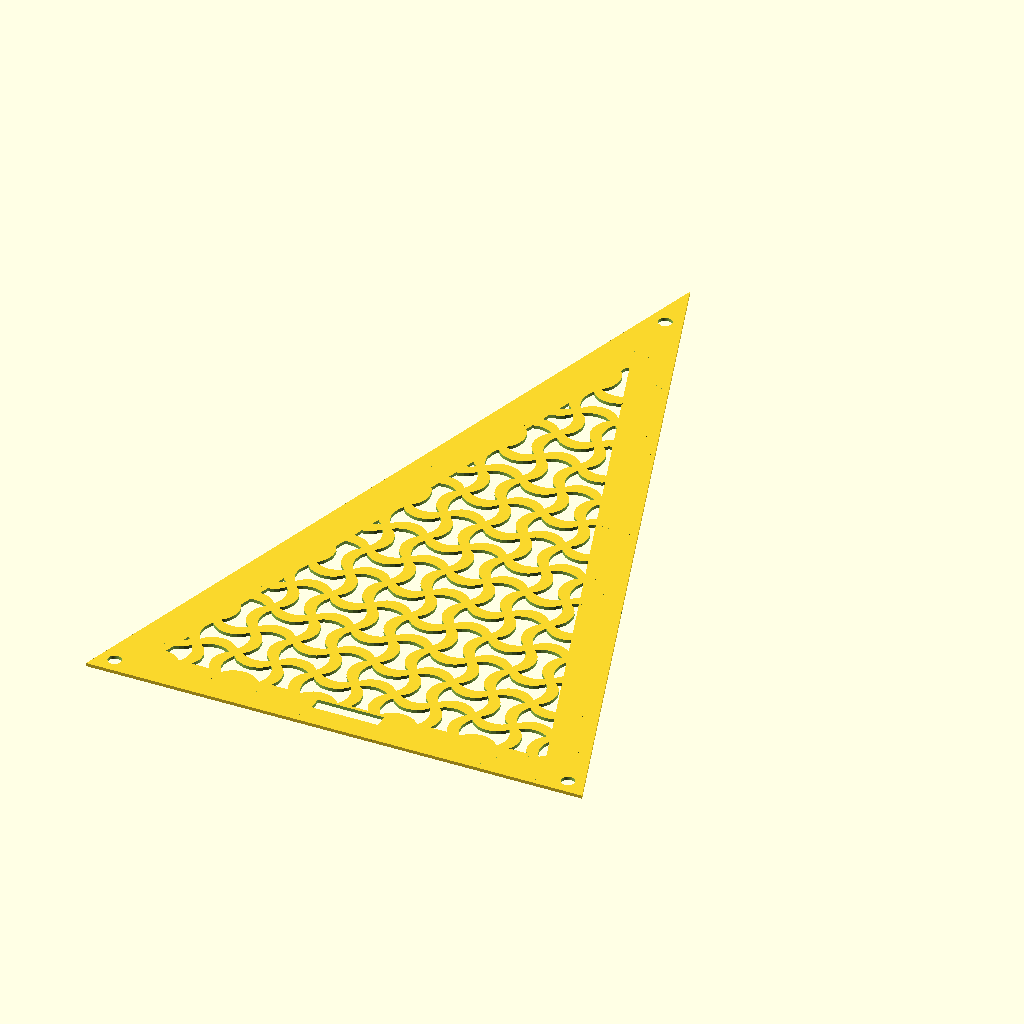
Cell 1 — every parameter at its default value.
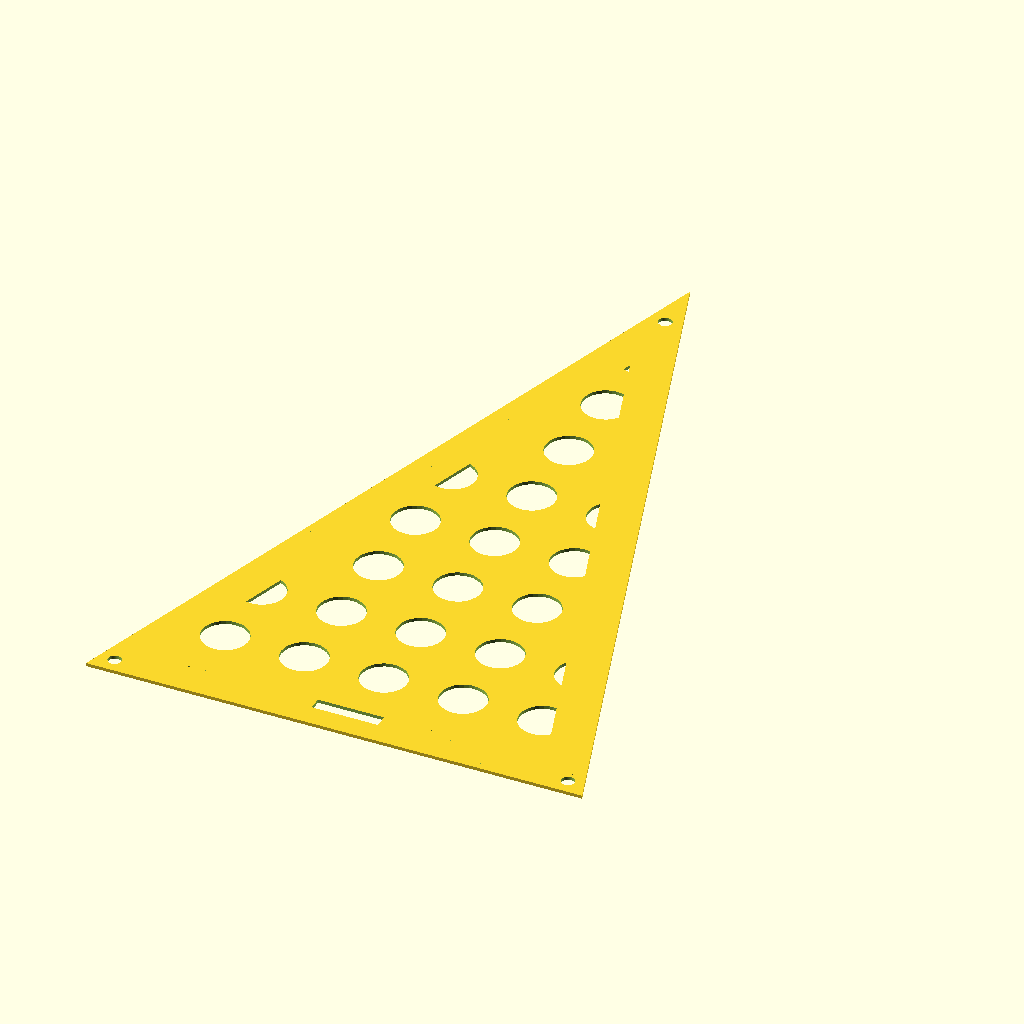
Cell 2 — cutGap set to 1.2, the other parameters unchanged.
The same orthographic view direction (rotation 55°, 0°, 25°; colour scheme Cornfield) for every cell, with the view re-fitted per cell, so scale and position can differ between cells.
The OpenSCAD source (DoubleCircleFan.scad):
$fn=32;

cutGap = .6;

module DoubleFan()
{
difference()
    {
        circle(.5);
        translate([0, cutGap, 0])circle(.5);
        translate([0, -cutGap, 0])circle(.5);
    }
}

module PatternArray()
{
for (i = [-10 : 10]) {
    for (j = [-10 : 10]) {
        translate([i*cutGap + .1, j*cutGap, 0])
            scale(.7 )
                rotate([0, 0, (abs((i + j)) % 2 == 1) ? 90 : 0])
                    DoubleFan();
    }
}
}
//----------------------------

base = 150;
phi = (1 + sqrt(5)) / 2;
holeGap = 8;

leftBase = [-base/2, 0];
rightBase = [base/2, 0];
side = phi * base;
height = sqrt(side*side - (base/2)*(base/2));
apex = [0, height];

module GoldenTriangle()
{
    polygon(points = [leftBase, rightBase, apex]);
}

difference()
{
    GoldenTriangle();
    intersection()
    {
        offset(delta = -12) GoldenTriangle();
        render()translate([0,100,0])scale(20)PatternArray();

    }
    translate([(-base/2)+holeGap*cos(36), holeGap*sin(36)])circle(r = 2, $fn = 100);
    translate([(base/2)-holeGap*cos(36), holeGap*sin(36)])circle(r = 2, $fn = 100);
    translate([0, height - holeGap * 2 ])circle(r = 2, $fn = 100);
    polygon(points = [[-10, 7], [10,7], [10, 11], [-10,11]]);
    
}
Customizer parameters (derived from the source; name, type, default, range or options):
cutGap: number, default 0.6
